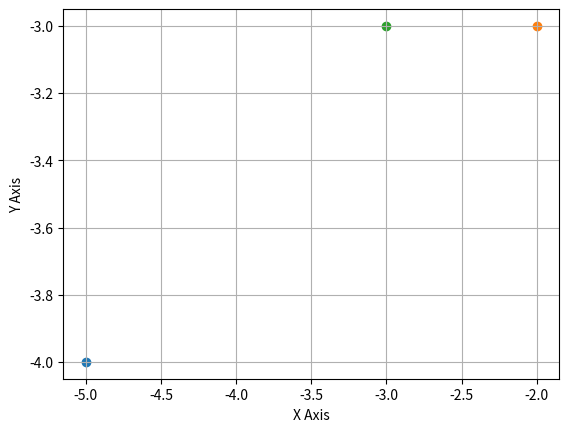

Python code for this plot:
import matplotlib.pyplot as plt

def draw_grid():
	fig = plt.figure()
	ax = plt.axes()
	plt.xlabel("X Axis")								# add label as 'X Axis' to x-axis
	plt.ylabel("Y Axis")								# add label as 'Y Axis' to y-axis
	plt.rc('grid', linestyle="-", color='black')		# draw the grid
	plt.grid(True)
	return fig


def plot_points(fig,d,point_annotation):
	for coordinate in d:
		x,y = coordinate
		point = plt.scatter(x,y)						# plot the point according to coordinate 
		annotation = plt.annotate(d[coordinate],		# create annotation for point
					xy = (x,y), xycoords = 'data',
					xytext=(x+0.2,y),textcoords = 'data',
					bbox=dict(boxstyle="round", facecolor="#e8ebe9", 
                  	edgecolor="#a3a8a4")
			)
		annotation.set_visible(False) 					# default to not show annotation
		point_annotation.append([point, annotation])    # push point-annotation pair to the list   

def hover(event):
    for point, annotation in point_annotation:
        show_annotation = (point.contains(event)[0] == True)	# bool: if mouse on the point T or F

        if show_annotation != annotation.get_visible(): # if mouse on the point && annotation is not visible
            annotation.set_visible(show_annotation)		# set annotation visible
            plt.draw()									# draw the annotation 


def coordinate_annotation(d):
	fig = draw_grid()
	plot_points(fig,d,point_annotation)
	connect_id = fig.canvas.mpl_connect('motion_notify_event', hover) # create connect_id for each hover event


if __name__ == '__main__':
	info_d = {
		(-5,-4):"PRR Record\nHEAD_NUM: 1\nSITE_NUM:1\nPART_FLG:0x0\nX_COORD:-5\nY_COORD:-4\nTEST_T:515\nPART_ID:1\n",
		(-2,-3):"test data",
		(-3,-3):"test data2"}

	point_annotation = [] #  pairs of point and corresponding annotation

	coordinate_annotation(info_d)

	plt.show()


